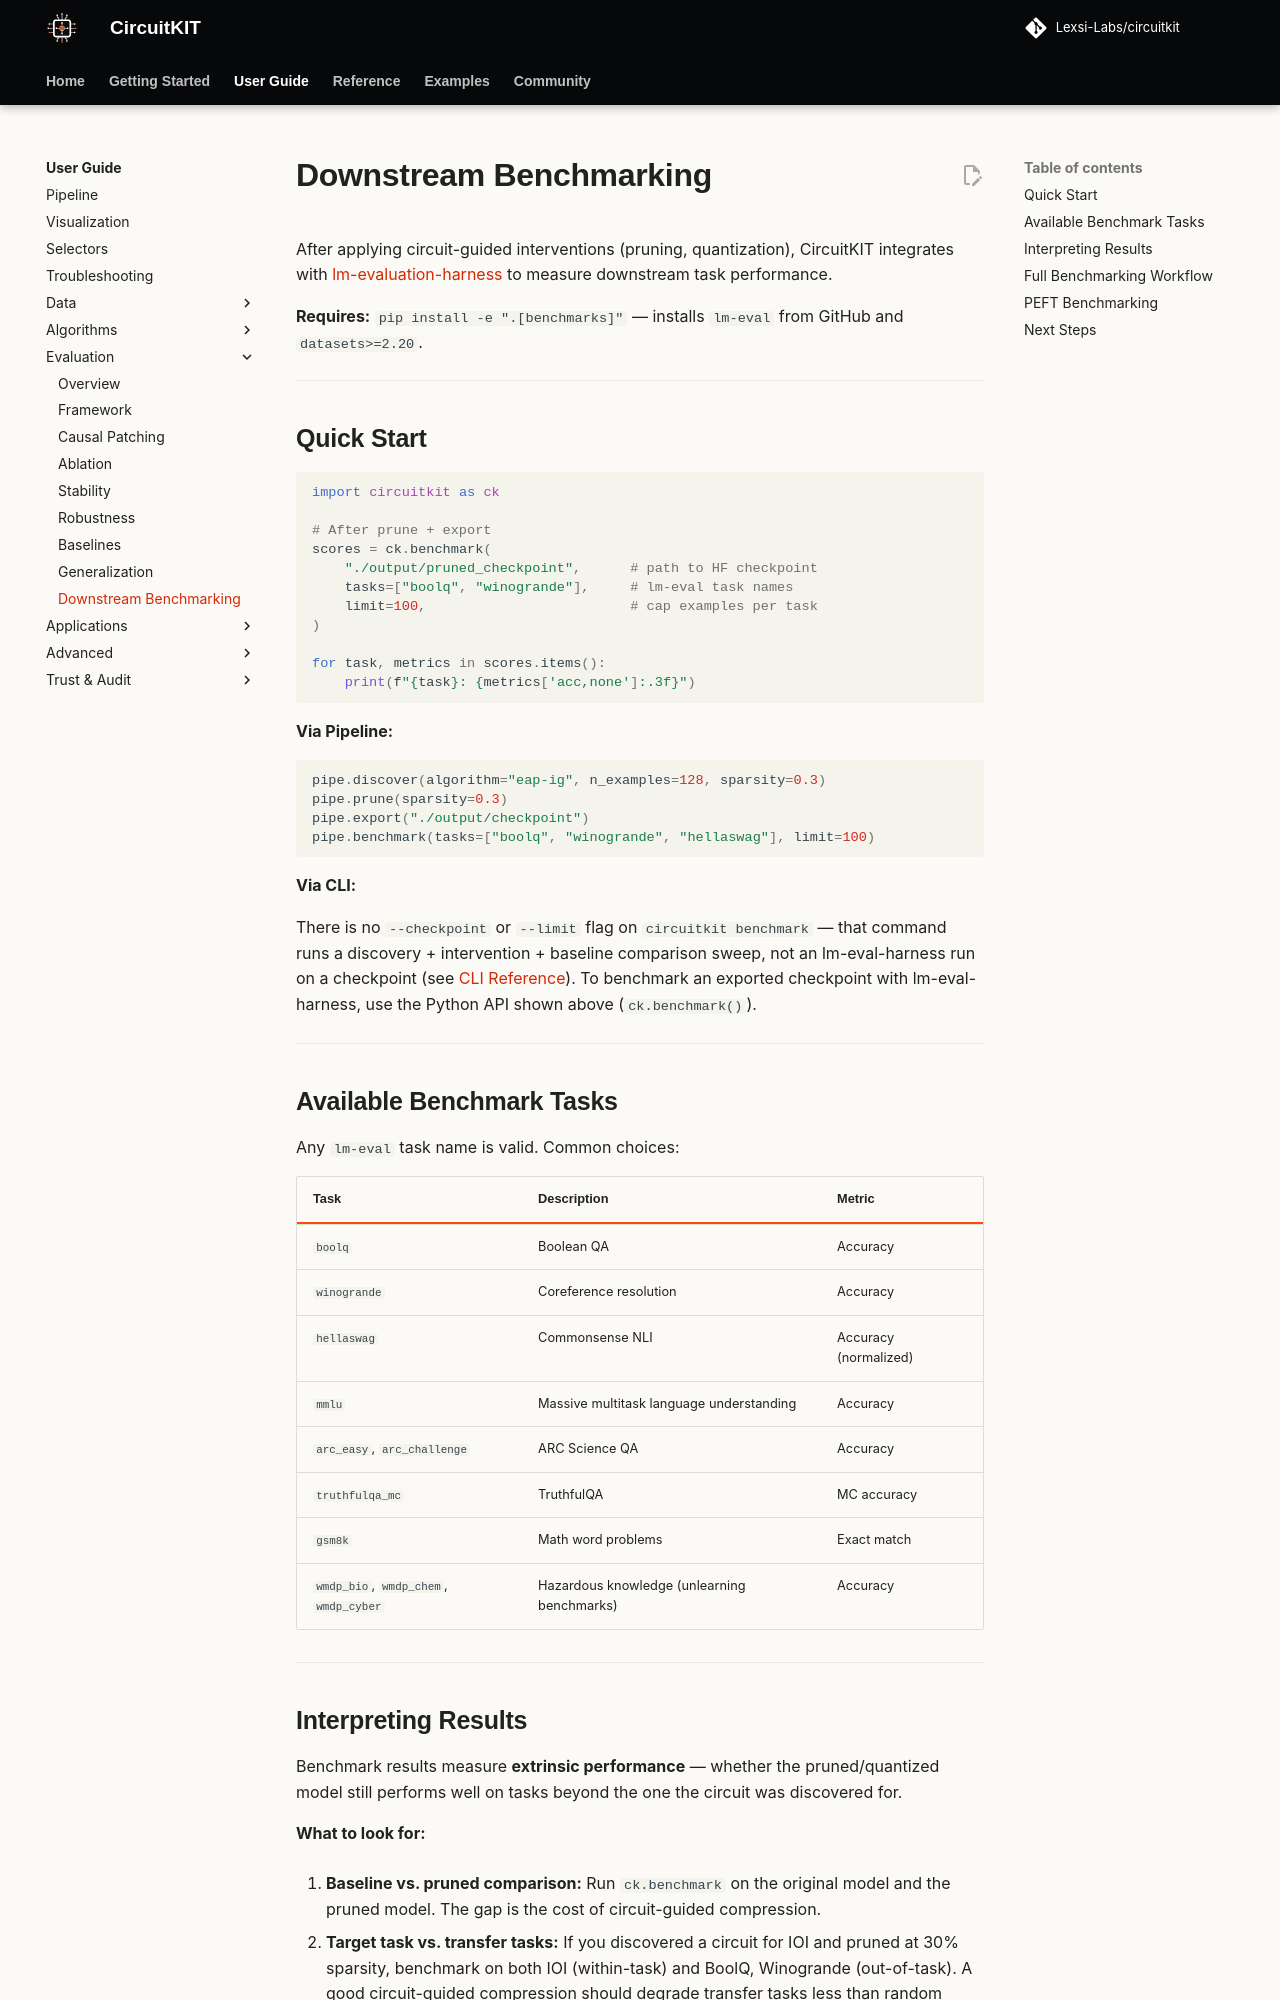

repository: Lexsi-Labs/CircuitKIT · page: evaluation/benchmarking/index.html · generator: mkdocs

# Downstream Benchmarking

After applying circuit-guided interventions (pruning, quantization), CircuitKIT integrates with [lm-evaluation-harness](https://github.com/EleutherAI/lm-evaluation-harness) to measure downstream task performance.

**Requires:** `pip install -e ".[benchmarks]"` — installs `lm-eval` from GitHub and `datasets>=2.20`.

---

## Quick Start

```python
import circuitkit as ck

# After prune + export
scores = ck.benchmark(
    "./output/pruned_checkpoint",      # path to HF checkpoint
    tasks=["boolq", "winogrande"],     # lm-eval task names
    limit=100,                         # cap examples per task
)

for task, metrics in scores.items():
    print(f"{task}: {metrics['acc,none']:.3f}")
```

**Via Pipeline:**

```python
pipe.discover(algorithm="eap-ig", n_examples=128, sparsity=0.3)
pipe.prune(sparsity=0.3)
pipe.export("./output/checkpoint")
pipe.benchmark(tasks=["boolq", "winogrande", "hellaswag"], limit=100)
```

**Via CLI:**

There is no `--checkpoint` or `--limit` flag on `circuitkit benchmark` — that command runs a discovery + intervention + baseline comparison sweep, not an lm-eval-harness run on a checkpoint (see [CLI Reference](../cli/applications.md#circuitkit-benchmark)). To benchmark an exported checkpoint with lm-eval-harness, use the Python API shown above (`ck.benchmark()`).

---

## Available Benchmark Tasks

Any `lm-eval` task name is valid. Common choices:

| Task | Description | Metric |
|------|-------------|--------|
| `boolq` | Boolean QA | Accuracy |
| `winogrande` | Coreference resolution | Accuracy |
| `hellaswag` | Commonsense NLI | Accuracy (normalized) |
| `mmlu` | Massive multitask language understanding | Accuracy |
| `arc_easy`, `arc_challenge` | ARC Science QA | Accuracy |
| `truthfulqa_mc` | TruthfulQA | MC accuracy |
| `gsm8k` | Math word problems | Exact match |
| `wmdp_bio`, `wmdp_chem`, `wmdp_cyber` | Hazardous knowledge (unlearning benchmarks) | Accuracy |

---
